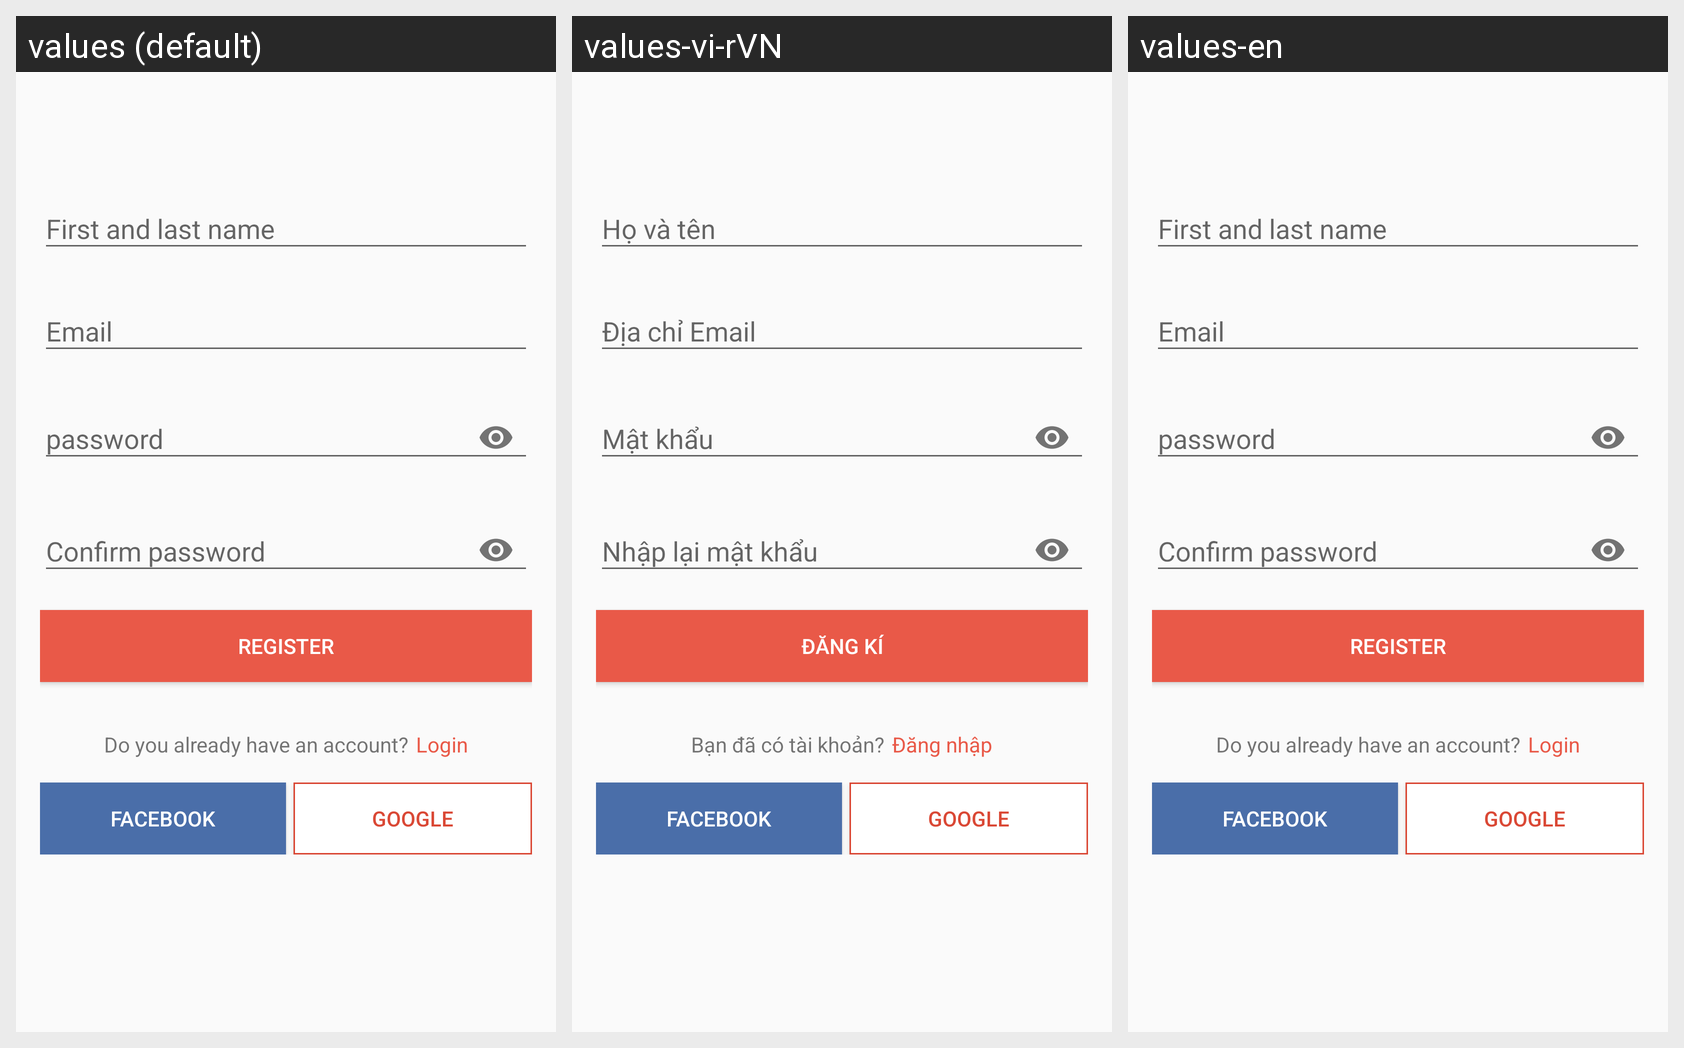

Here is an Android app screen in its default locale and in the app's own translations. Write out the translated-string differences for the strings that appear on this screen.
Android screen res/layout/activity_register.xml rendered under 3 locales, left to right: values (default), values-vi-rVN, values-en. Device: Nexus 5 (rendered at 1080×1920; each locale shown at half size, 540×960, under a caption strip naming it); theme AppTheme.
Strings drawn on this screen, with the default value and each locale's value (text and hints the layout hard-codes, and strings that could not be matched under every locale, appear in the picture but are not listed):

hovaten
  values: First and last name
  values-vi-rVN: Họ và tên
  values-en: First and last name

diachiemail
  values: Email
  values-vi-rVN: Địa chỉ Email
  values-en: Email

matkhau
  values: password
  values-vi-rVN: Mật khẩu
  values-en: password

laimatkhau
  values: Confirm password
  values-vi-rVN: Nhập lại mật khẩu
  values-en: Confirm password

dangki
  values: Register
  values-vi-rVN: Đăng kí
  values-en: Register

quaylaidangnhap
  values: Do you already have an account?
  values-vi-rVN: Bạn đã có tài khoản?
  values-en: Do you already have an account?

dangnhap
  values: Login
  values-vi-rVN: Đăng nhập
  values-en: Login
